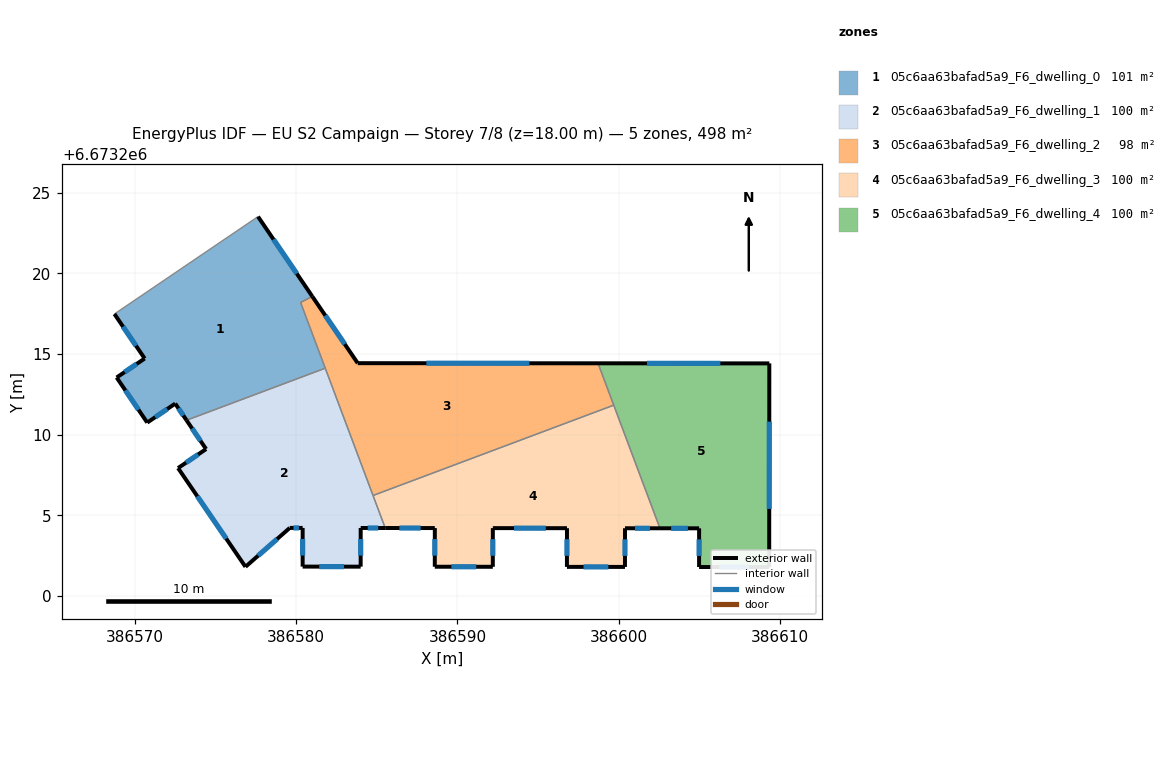
=== STOREY PLAN SPEC (per zone: floor XY polygon, exterior-wall plan segments, windows/doors) ===
zone 1: 05c6aa63bafad5a9_F6_dwelling_0  (100.9 m²)
  floor: (386577.63, 6673223.53) (386581.00, 6673218.58) (386580.27, 6673218.20) (386581.80, 6673214.12) (386573.20, 6673210.89) (386572.49, 6673211.93) (386570.76, 6673210.75) (386568.86, 6673213.55) (386570.60, 6673214.72) (386568.72, 6673217.49)
  exterior wall: (386568.72, 6673217.49) – (386570.60, 6673214.72)  [3.3 m]
    window: (386569.26, 6673216.70) – (386570.06, 6673215.51)  [1.8 m²]
  exterior wall: (386581.00, 6673218.58) – (386577.63, 6673223.53)  [6.0 m]
    window: (386580.04, 6673219.99) – (386578.59, 6673222.11)  [3.3 m²]
  exterior wall: (386572.49, 6673211.93) – (386573.20, 6673210.89)  [1.2 m]
    window: (386572.70, 6673211.63) – (386573.00, 6673211.19)  [0.7 m²]
  exterior wall: (386570.76, 6673210.75) – (386572.49, 6673211.93)  [2.1 m]
    window: (386571.25, 6673211.09) – (386572.00, 6673211.59)  [1.2 m²]
  exterior wall: (386568.86, 6673213.55) – (386570.76, 6673210.75)  [3.4 m]
    window: (386569.40, 6673212.75) – (386570.22, 6673211.55)  [1.9 m²]
  exterior wall: (386570.60, 6673214.72) – (386568.86, 6673213.55)  [2.1 m]
    window: (386570.10, 6673214.39) – (386569.36, 6673213.88)  [1.2 m²]
  interior walls: 4
zone 2: 05c6aa63bafad5a9_F6_dwelling_1  (99.5 m²)
  floor: (386581.80, 6673214.12) (386585.52, 6673204.21) (386584.00, 6673204.21) (386584.00, 6673201.81) (386580.40, 6673201.82) (386580.40, 6673204.21) (386579.60, 6673204.21) (386576.85, 6673201.80) (386572.67, 6673207.93) (386574.41, 6673209.11) (386573.20, 6673210.89)
  exterior wall: (386574.41, 6673209.11) – (386572.67, 6673207.93)  [2.1 m]
    window: (386573.91, 6673208.77) – (386573.17, 6673208.26)  [1.2 m²]
  exterior wall: (386573.20, 6673210.89) – (386574.41, 6673209.11)  [2.2 m]
    window: (386573.54, 6673210.38) – (386574.06, 6673209.62)  [1.2 m²]
  exterior wall: (386584.00, 6673204.21) – (386585.52, 6673204.21)  [1.5 m]
    window: (386584.44, 6673204.21) – (386585.09, 6673204.21)  [0.8 m²]
  exterior wall: (386584.00, 6673201.81) – (386584.00, 6673204.21)  [2.4 m]
    window: (386584.00, 6673202.50) – (386584.00, 6673203.53)  [1.3 m²]
  exterior wall: (386580.40, 6673201.82) – (386584.00, 6673201.81)  [3.6 m]
    window: (386581.43, 6673201.81) – (386582.97, 6673201.81)  [2.0 m²]
  exterior wall: (386580.40, 6673204.21) – (386580.40, 6673201.82)  [2.4 m]
    window: (386580.40, 6673203.53) – (386580.40, 6673202.50)  [1.3 m²]
  exterior wall: (386579.60, 6673204.21) – (386580.40, 6673204.21)  [0.8 m]
    window: (386579.83, 6673204.21) – (386580.17, 6673204.21)  [0.4 m²]
  exterior wall: (386576.85, 6673201.80) – (386579.60, 6673204.21)  [3.7 m]
    window: (386577.64, 6673202.49) – (386578.82, 6673203.53)  [2.0 m²]
  exterior wall: (386572.67, 6673207.93) – (386576.85, 6673201.80)  [7.4 m]
    window: (386573.87, 6673206.18) – (386575.66, 6673203.55)  [4.1 m²]
  interior walls: 3
zone 3: 05c6aa63bafad5a9_F6_dwelling_2  (98.1 m²)
  floor: (386598.72, 6673214.43) (386599.70, 6673211.83) (386584.77, 6673206.23) (386580.27, 6673218.20) (386581.00, 6673218.58) (386583.82, 6673214.43)
  exterior wall: (386598.72, 6673214.43) – (386583.82, 6673214.43)  [14.9 m]
    window: (386594.47, 6673214.43) – (386588.08, 6673214.43)  [8.2 m²]
  exterior wall: (386583.82, 6673214.43) – (386581.00, 6673218.58)  [5.0 m]
    window: (386583.01, 6673215.62) – (386581.80, 6673217.39)  [2.8 m²]
  interior walls: 5
zone 4: 05c6aa63bafad5a9_F6_dwelling_3  (99.5 m²)
  floor: (386599.70, 6673211.83) (386602.57, 6673204.19) (386600.40, 6673204.19) (386600.40, 6673201.79) (386596.79, 6673201.80) (386596.80, 6673204.20) (386592.20, 6673204.20) (386592.20, 6673201.80) (386588.60, 6673201.81) (386588.60, 6673204.21) (386585.52, 6673204.21) (386584.77, 6673206.23)
  exterior wall: (386596.79, 6673201.80) – (386600.40, 6673201.79)  [3.6 m]
    window: (386597.82, 6673201.80) – (386599.37, 6673201.80)  [2.0 m²]
  exterior wall: (386596.80, 6673204.20) – (386596.79, 6673201.80)  [2.4 m]
    window: (386596.80, 6673203.51) – (386596.80, 6673202.48)  [1.3 m²]
  exterior wall: (386592.20, 6673204.20) – (386596.80, 6673204.20)  [4.6 m]
    window: (386593.51, 6673204.20) – (386595.48, 6673204.20)  [2.5 m²]
  exterior wall: (386592.20, 6673201.80) – (386592.20, 6673204.20)  [2.4 m]
    window: (386592.20, 6673202.49) – (386592.20, 6673203.52)  [1.3 m²]
  exterior wall: (386588.60, 6673201.81) – (386592.20, 6673201.80)  [3.6 m]
    window: (386589.63, 6673201.81) – (386591.17, 6673201.80)  [2.0 m²]
  exterior wall: (386588.60, 6673204.21) – (386588.60, 6673201.81)  [2.4 m]
    window: (386588.60, 6673203.52) – (386588.60, 6673202.49)  [1.3 m²]
  exterior wall: (386585.52, 6673204.21) – (386588.60, 6673204.21)  [3.1 m]
    window: (386586.40, 6673204.21) – (386587.72, 6673204.21)  [1.7 m²]
  exterior wall: (386600.40, 6673204.19) – (386602.57, 6673204.19)  [2.2 m]
    window: (386601.02, 6673204.19) – (386601.95, 6673204.19)  [1.2 m²]
  exterior wall: (386600.40, 6673201.79) – (386600.40, 6673204.19)  [2.4 m]
    window: (386600.40, 6673202.48) – (386600.40, 6673203.51)  [1.3 m²]
  interior walls: 3
zone 5: 05c6aa63bafad5a9_F6_dwelling_4  (99.5 m²)
  floor: (386609.35, 6673214.42) (386609.34, 6673201.78) (386604.99, 6673201.79) (386605.00, 6673204.19) (386602.57, 6673204.19) (386598.72, 6673214.43)
  exterior wall: (386605.00, 6673204.19) – (386604.99, 6673201.79)  [2.4 m]
    window: (386605.00, 6673203.50) – (386604.99, 6673202.48)  [1.3 m²]
  exterior wall: (386602.57, 6673204.19) – (386605.00, 6673204.19)  [2.4 m]
    window: (386603.26, 6673204.19) – (386604.30, 6673204.19)  [1.3 m²]
  exterior wall: (386609.35, 6673214.42) – (386598.72, 6673214.43)  [10.6 m]
    window: (386606.32, 6673214.42) – (386601.76, 6673214.43)  [5.9 m²]
  exterior wall: (386609.34, 6673201.78) – (386609.35, 6673214.42)  [12.6 m]
    window: (386609.35, 6673205.39) – (386609.35, 6673210.81)  [7.0 m²]
  exterior wall: (386604.99, 6673201.79) – (386609.34, 6673201.78)  [4.4 m]
    window: (386606.24, 6673201.79) – (386608.10, 6673201.79)  [2.4 m²]
  interior walls: 2

=== DERIVED (storey summary) ===
Building: EU S2 Campaign
Storey: 7 of 8  (floor level z = 18.00 m)
Storey gross floor area: 497.5 m²
Zones on this storey: 5
  - 05c6aa63bafad5a9_F6_dwelling_0: floor 100.9 m²; exterior wall 18.2 m (54.5 m²); 6 window(s) 10.0 m²; WWR 18.4%
  - 05c6aa63bafad5a9_F6_dwelling_1: floor 99.5 m²; exterior wall 26.1 m (78.2 m²); 9 window(s) 14.4 m²; WWR 18.4%
  - 05c6aa63bafad5a9_F6_dwelling_2: floor 98.1 m²; exterior wall 19.9 m (59.8 m²); 2 window(s) 11.0 m²; WWR 18.4%
  - 05c6aa63bafad5a9_F6_dwelling_3: floor 99.5 m²; exterior wall 26.6 m (79.9 m²); 9 window(s) 14.7 m²; WWR 18.4%
  - 05c6aa63bafad5a9_F6_dwelling_4: floor 99.5 m²; exterior wall 32.4 m (97.3 m²); 5 window(s) 17.9 m²; WWR 18.4%
Zone adjacency (shared interzone walls):
  - 05c6aa63bafad5a9_F6_dwelling_0 ↔ 05c6aa63bafad5a9_F6_dwelling_1
  - 05c6aa63bafad5a9_F6_dwelling_0 ↔ 05c6aa63bafad5a9_F6_dwelling_2
  - 05c6aa63bafad5a9_F6_dwelling_1 ↔ 05c6aa63bafad5a9_F6_dwelling_2
  - 05c6aa63bafad5a9_F6_dwelling_1 ↔ 05c6aa63bafad5a9_F6_dwelling_3
  - 05c6aa63bafad5a9_F6_dwelling_2 ↔ 05c6aa63bafad5a9_F6_dwelling_3
  - 05c6aa63bafad5a9_F6_dwelling_2 ↔ 05c6aa63bafad5a9_F6_dwelling_4
  - 05c6aa63bafad5a9_F6_dwelling_3 ↔ 05c6aa63bafad5a9_F6_dwelling_4